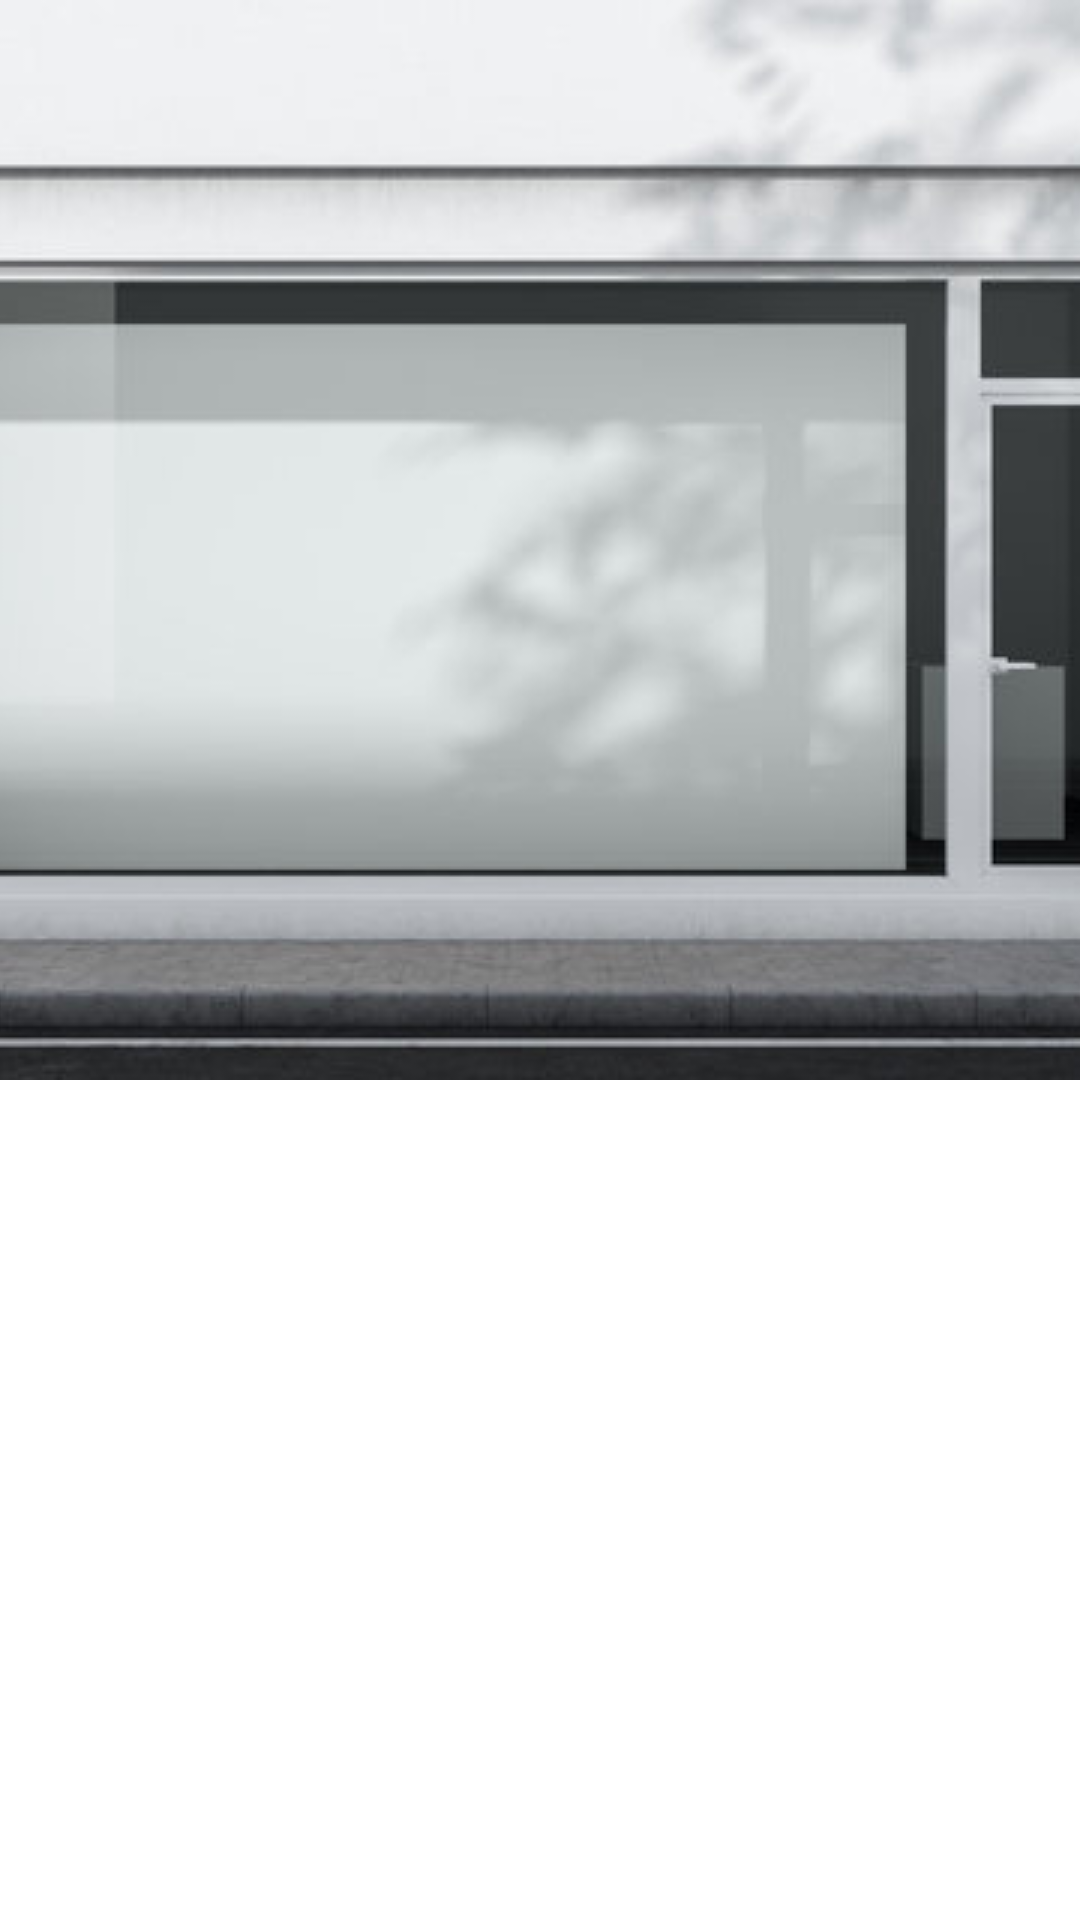

The Android layout XML behind this screen, and the referenced resources:
<!-- AndroidManifest.xml: application theme Theme.AndroidFruitSelector -->
<!-- res/layout/drawer_header.xml -->
<?xml version="1.0" encoding="utf-8"?>
<FrameLayout xmlns:android="http://schemas.android.com/apk/res/android"
    android:layout_width="match_parent"
    android:layout_height="180dp">
    <ImageView
        android:contentDescription="@string/escaparate_content_description"
        android:layout_width="wrap_content"
        android:layout_height="wrap_content"
        android:scaleType="centerCrop"
        android:src="@drawable/escaparate">
    </ImageView>
</FrameLayout>
<!-- resources referenced by this layout -->
<resources>
  <!-- drawable escaparate: jpg bitmap (drawable, 23712 bytes) -->
  <style name="Theme.AndroidFruitSelector" parent="Theme.MaterialComponents.DayNight.DarkActionBar">
          
          <item name="colorPrimary">@color/purple_500</item>
          <item name="colorPrimaryVariant">@color/purple_700</item>
          <item name="colorOnPrimary">@color/white</item>
          
          <item name="colorSecondary">@color/teal_200</item>
          <item name="colorSecondaryVariant">@color/teal_700</item>
          <item name="colorOnSecondary">@color/black</item>
          
          <item name="android:statusBarColor" tools:targetApi="l">?attr/colorPrimaryVariant</item>
          
      </style>
  <!-- not gathered from this repository: default colours our renderer supplied (Android Studio template values) -->
  <color name="purple_500">#FF6200EE</color>
  <color name="purple_700">#FF3700B3</color>
  <color name="teal_200">#FF03DAC5</color>
  <color name="teal_700">#FF018786</color>
  <color name="black">#FF000000</color>
  <color name="white">#FFFFFFFF</color>
</resources>
